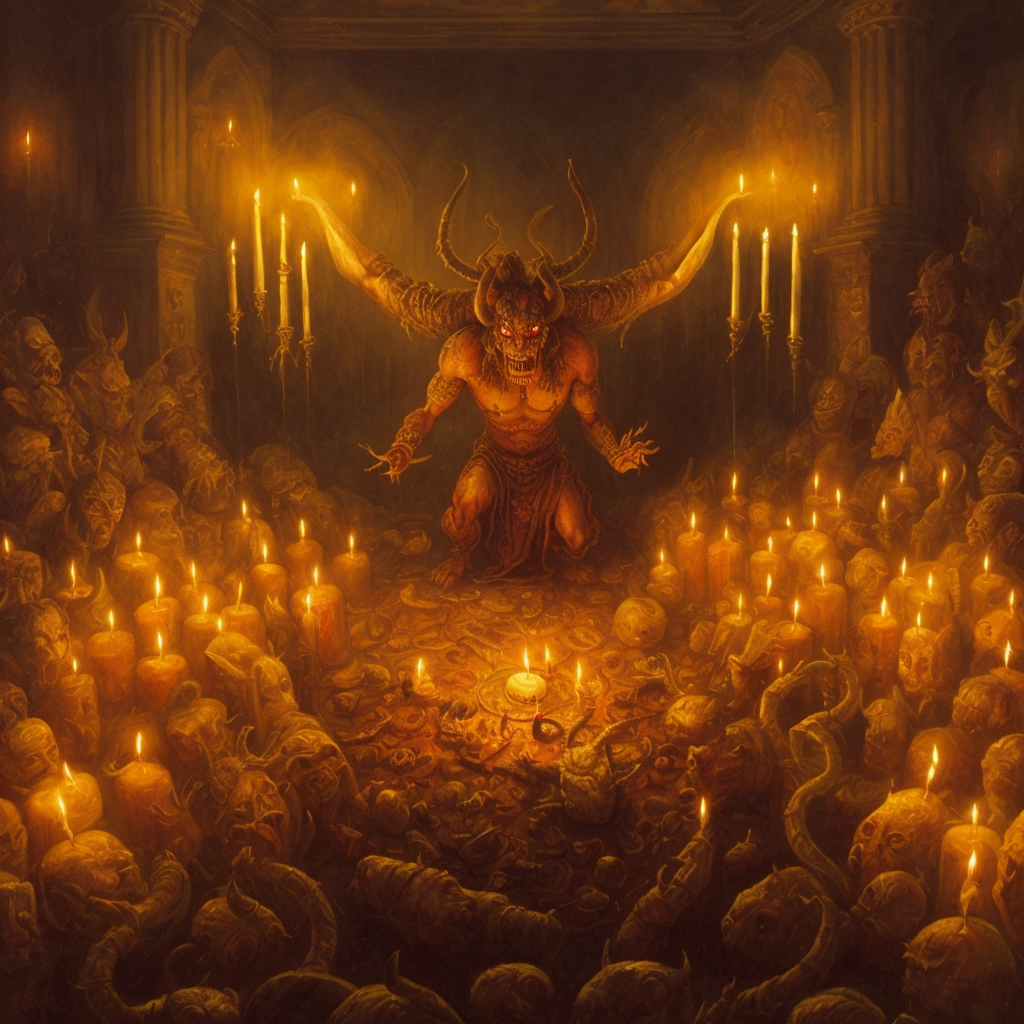
Generation parameters embedded in this image by AUTOMATIC1111 Stable Diffusion web UI or a fork of it (Forge, ...) (PNG 'parameters' text chunk):
painting of a demon performing a ritualin a big hall with candles, flies, moth : 1.6, warhammer,
masterpiece, oil painting, best quality, Intricate, High Detail, dramatic, (cinematic)
Steps: 40, Sampler: DPM++ 2S a, CFG scale: 6, Seed: 2386125843, Size: 512x512, Model hash: 9aba26abdf, Model: deliberate_v2, VAE hash: 735e4c3a44, VAE: vae-ft-mse-840000-ema-pruned.safetensors, Denoising strength: 0.45, ControlNet Enabled: True, ControlNet Module: depth, ControlNet Model: control_depth-fp16 [400750f6], ControlNet Weight: 0.8, ControlNet Guidance Start: 0, ControlNet Guidance End: 1, Hires upscale: 2, Hires steps: 40, Hires upscaler: realesr-general-wdn-x4v3, Version: v1.6.0-2-g4afaaf8a